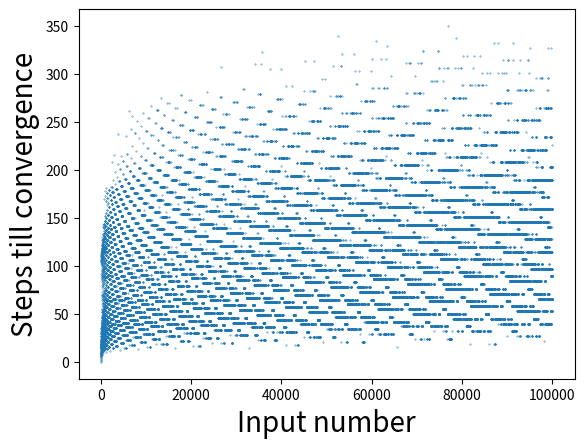

Recreate this plot in Python.
import matplotlib.pyplot as plt

def collatz(number):
    #counter: Keep track of how much step it took
    counter = 0
    
    #Repeat the process till the number turns to 1
    while(number != 1):
        #If it is an even number, devide by two and return & print quotient
        if number % 2 == 0:
            number = number // 2
            counter += 1
        #If it is an odd number, multiply by three and add 1, then return & print result
        else:
            number = number*3 + 1
            counter += 1
    
    return counter


if __name__ == "__main__":
    x_value = []
    y_value= []
    for i in range(1,100000):
        
        x_value.append(i)
        y_value.append(collatz(i))
    
    plt.xlabel("Input number", fontsize=20)
    plt.ylabel("Steps till convergence", fontsize=20)
    plt.scatter(x_value,y_value,s=0.1)
    
    #plt.boxplot(y_value)
          
    